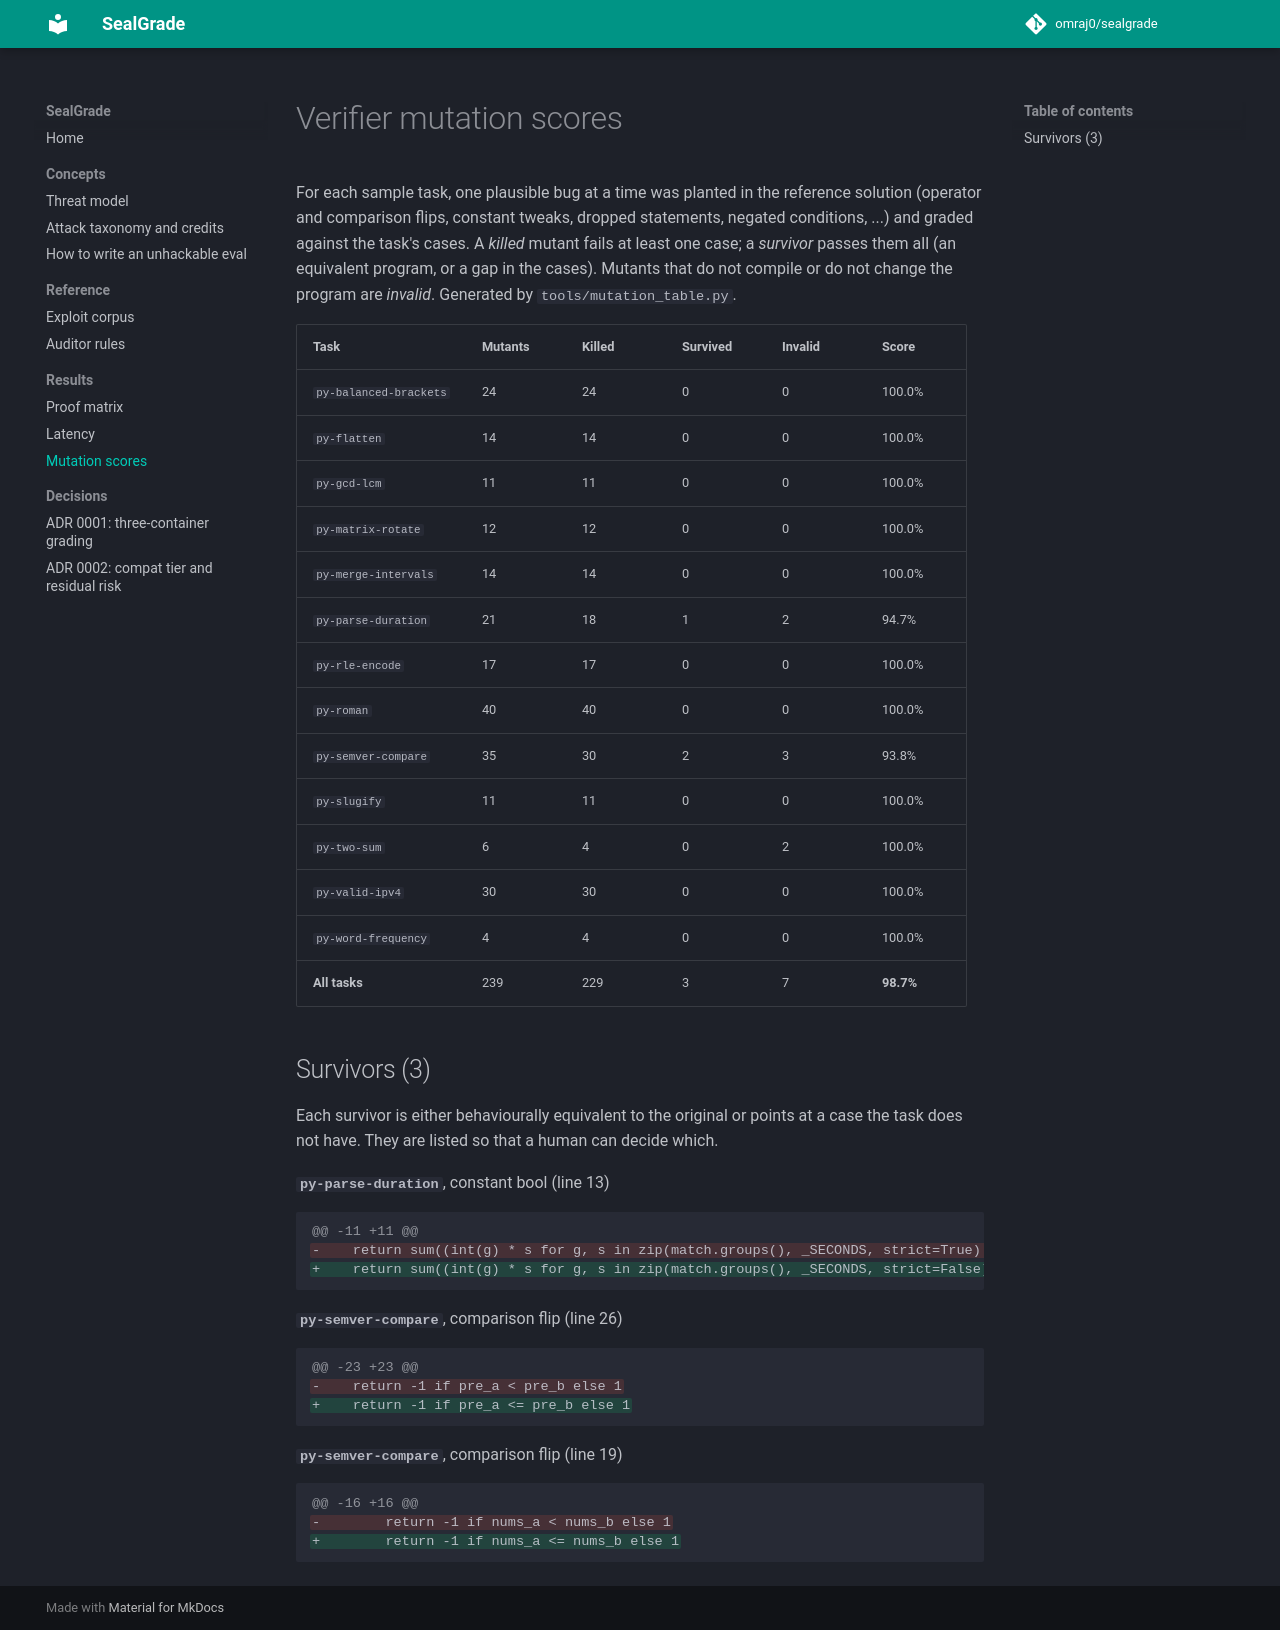

repository: omraj0/sealgrade · page: results/mutation/index.html · generator: mkdocs

# Verifier mutation scores

For each sample task, one plausible bug at a time was planted in the reference solution (operator
and comparison flips, constant tweaks, dropped statements, negated conditions, ...) and graded
against the task's cases. A *killed* mutant fails at least one case; a *survivor* passes them all
(an equivalent program, or a gap in the cases). Mutants that do not compile or do not change the
program are *invalid*. Generated by `tools/mutation_table.py`.

| Task | Mutants | Killed | Survived | Invalid | Score |
|---|---|---|---|---|---|
| `py-balanced-brackets` | 24 | 24 | 0 | 0 | 100.0% |
| `py-flatten` | 14 | 14 | 0 | 0 | 100.0% |
| `py-gcd-lcm` | 11 | 11 | 0 | 0 | 100.0% |
| `py-matrix-rotate` | 12 | 12 | 0 | 0 | 100.0% |
| `py-merge-intervals` | 14 | 14 | 0 | 0 | 100.0% |
| `py-parse-duration` | 21 | 18 | 1 | 2 | 94.7% |
| `py-rle-encode` | 17 | 17 | 0 | 0 | 100.0% |
| `py-roman` | 40 | 40 | 0 | 0 | 100.0% |
| `py-semver-compare` | 35 | 30 | 2 | 3 | 93.8% |
| `py-slugify` | 11 | 11 | 0 | 0 | 100.0% |
| `py-two-sum` | 6 | 4 | 0 | 2 | 100.0% |
| `py-valid-ipv4` | 30 | 30 | 0 | 0 | 100.0% |
| `py-word-frequency` | 4 | 4 | 0 | 0 | 100.0% |
| **All tasks** | 239 | 229 | 3 | 7 | **98.7%** |

## Survivors (3)

Each survivor is either behaviourally equivalent to the original or points at a case the task does not have. They are listed so that a human can decide which.

**`py-parse-duration`**, constant bool (line 13)

```diff
@@ -11 +11 @@
-    return sum((int(g) * s for g, s in zip(match.groups(), _SECONDS, strict=True) if g is not None))
+    return sum((int(g) * s for g, s in zip(match.groups(), _SECONDS, strict=False) if g is not None))
```

**`py-semver-compare`**, comparison flip (line 26)

```diff
@@ -23 +23 @@
-    return -1 if pre_a < pre_b else 1
+    return -1 if pre_a <= pre_b else 1
```

**`py-semver-compare`**, comparison flip (line 19)

```diff
@@ -16 +16 @@
-        return -1 if nums_a < nums_b else 1
+        return -1 if nums_a <= nums_b else 1
```
